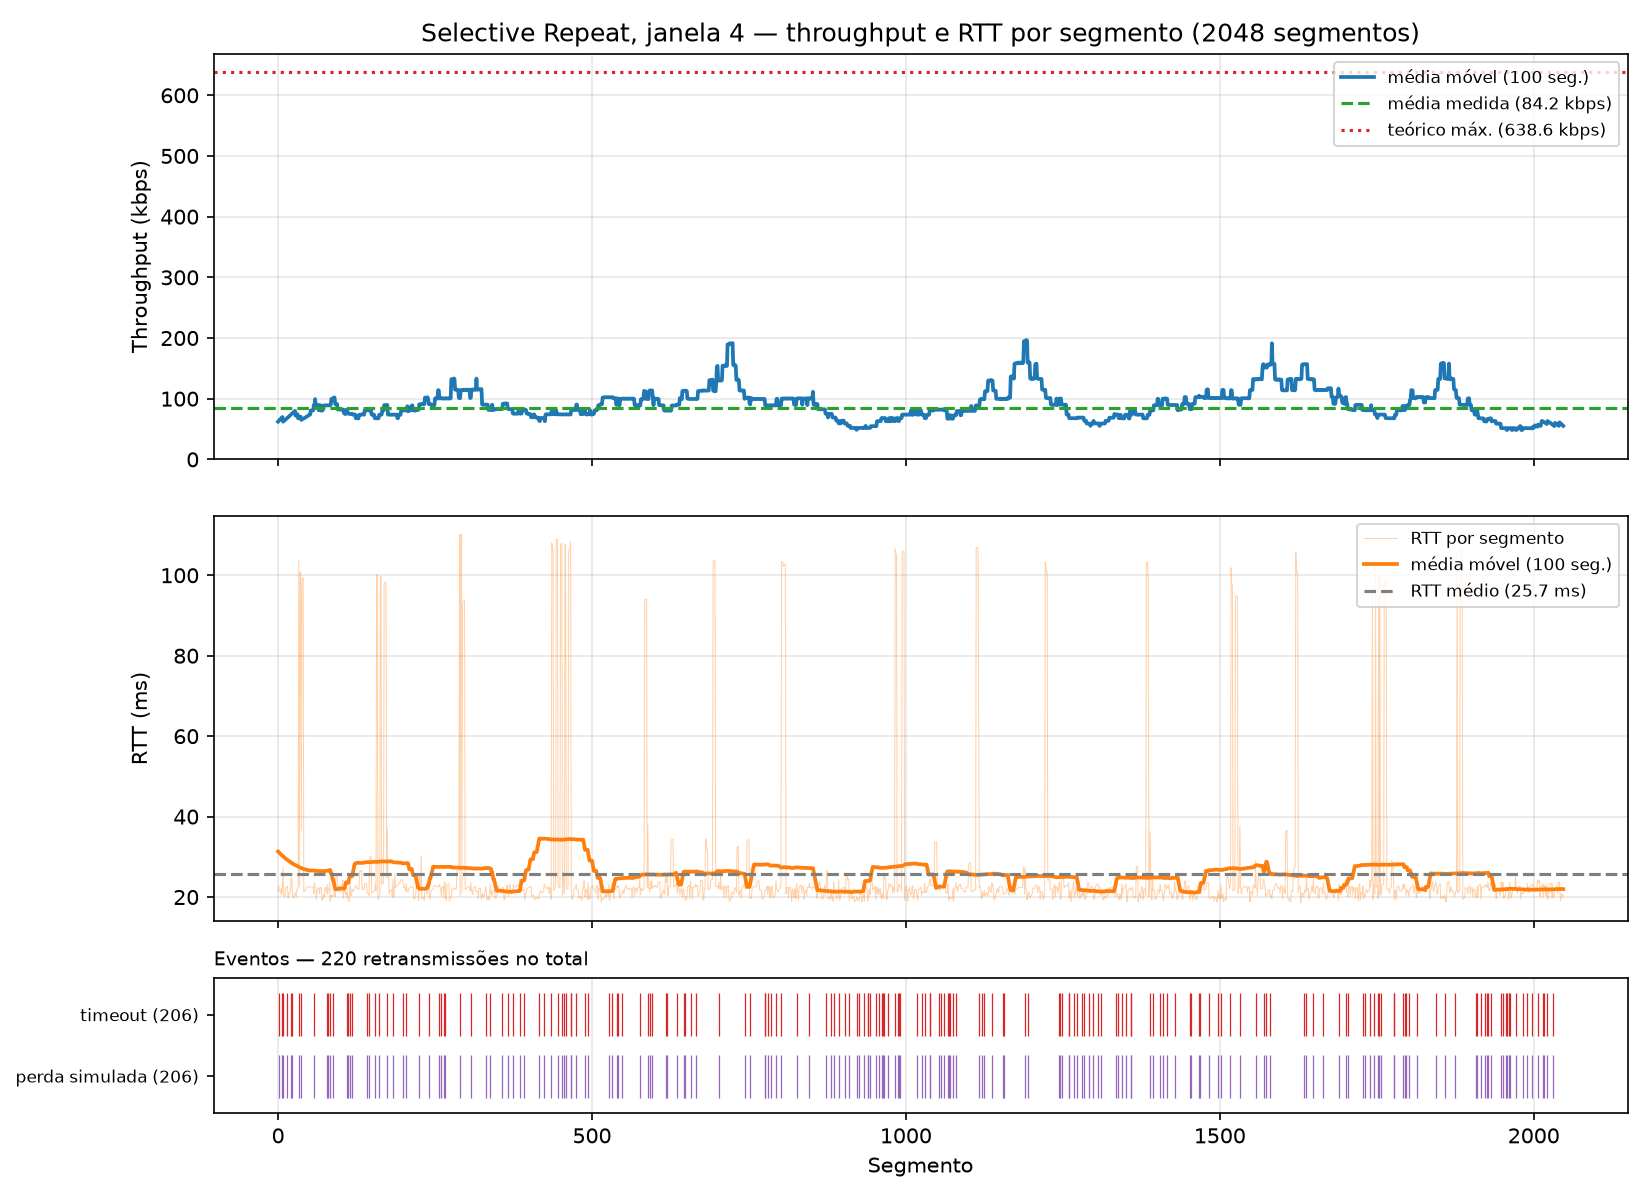

The table this chart was drawn from, first rows:
segment, timestamp, size_bytes, rtt_ms, rtt_estimated_ms, timeout_ms, throughput_kbps, retransmissions, timeout_occurred, window_size, protocol, simulated_loss, sim_drops, recv_time_ms
0, 2026-10-26T15:04:54.343263-03:00, 512, 21.5, , 500, 190.5, 0, 0, 4, sr, 0, 0, 21.5
1, 2026-10-26T15:04:54.847425-03:00, 512, 22.8, , 500, 8.482, 1, 1, 4, sr, 1, 1, 525.5
2, 2026-10-26T15:04:54.343360-03:00, 512, 21.55, , 500, 39815, 0, 0, 4, sr, 0, 0, 21.61
3, 2026-10-26T15:04:54.343397-03:00, 512, 21.57, , 500, 97619, 0, 0, 4, sr, 0, 0, 21.65
4, 2026-10-26T15:04:54.364367-03:00, 512, 21.04, , 500, 195.5, 0, 0, 4, sr, 0, 0, 42.6
5, 2026-10-26T15:04:54.869896-03:00, 512, 22.17, , 500, 182.4, 0, 0, 4, sr, 0, 0, 548
6, 2026-10-26T15:04:55.370885-03:00, 512, 20.48, , 500, 8.536, 1, 1, 4, sr, 1, 1, 1049
7, 2026-10-26T15:04:54.870245-03:00, 512, 22.47, , 500, 8746, 0, 0, 4, sr, 0, 0, 548.4
8, 2026-10-26T15:04:55.880129-03:00, 512, 27.48, , 500, 8.382, 2, 1, 4, sr, 1, 2, 1558
9, 2026-10-26T15:04:54.890978-03:00, 512, 20.83, , 500, 198.3, 0, 0, 4, sr, 0, 0, 569.1
10, 2026-10-26T15:04:55.391193-03:00, 512, 20.06, , 500, 200.8, 0, 0, 4, sr, 0, 0, 1069
11, 2026-10-26T15:04:55.391398-03:00, 512, 20.23, , 500, 15547, 0, 0, 4, sr, 0, 0, 1070
12, 2026-10-26T15:04:55.902455-03:00, 512, 22.09, , 500, 183.3, 0, 0, 4, sr, 0, 0, 1581
13, 2026-10-26T15:04:55.902720-03:00, 512, 22.33, , 500, 12675, 0, 0, 4, sr, 0, 0, 1581
14, 2026-10-26T15:04:55.902931-03:00, 512, 22.47, , 500, 19077, 0, 0, 4, sr, 0, 0, 1581
15, 2026-10-26T15:04:56.406396-03:00, 512, 22.74, , 500, 8.493, 1, 1, 4, sr, 1, 1, 2084
16, 2026-10-26T15:04:55.922376-03:00, 512, 19.66, , 500, 212, 0, 0, 4, sr, 0, 0, 1600
17, 2026-10-26T15:04:55.923803-03:00, 512, 20.95, , 500, 2682, 0, 0, 4, sr, 0, 0, 1602
18, 2026-10-26T15:04:55.923971-03:00, 512, 20.93, , 500, 22311, 0, 0, 4, sr, 0, 0, 1602
19, 2026-10-26T15:04:56.428064-03:00, 512, 21.33, , 500, 189.1, 0, 0, 4, sr, 0, 0, 2106
20, 2026-10-26T15:04:56.428439-03:00, 512, 21.75, , 500, 7768, 0, 0, 4, sr, 0, 0, 2107
21, 2026-10-26T15:04:56.934572-03:00, 512, 24.79, , 500, 8.432, 1, 1, 4, sr, 1, 1, 2613
22, 2026-10-26T15:04:56.934885-03:00, 512, 24.77, , 500, 10183, 1, 1, 4, sr, 1, 1, 2613
23, 2026-10-26T15:04:56.448456-03:00, 512, 20.06, , 500, 206.1, 0, 0, 4, sr, 0, 0, 2126
24, 2026-10-26T15:04:56.448757-03:00, 512, 20.15, , 500, 10013, 0, 0, 4, sr, 0, 0, 2127
25, 2026-10-26T15:04:56.954575-03:00, 512, 19.72, , 500, 209.2, 0, 0, 4, sr, 0, 0, 2633
26, 2026-10-26T15:04:56.955729-03:00, 512, 20.69, , 500, 3331, 0, 0, 4, sr, 0, 0, 2634
27, 2026-10-26T15:04:56.955997-03:00, 512, 20.91, , 500, 13623, 0, 0, 4, sr, 0, 0, 2634
28, 2026-10-26T15:04:56.956221-03:00, 512, 21.07, , 500, 18011, 0, 0, 4, sr, 0, 0, 2634
29, 2026-10-26T15:04:56.974880-03:00, 512, 20.1, , 500, 220.1, 0, 0, 4, sr, 0, 0, 2653
30, 2026-10-26T15:04:56.977846-03:00, 512, 21.96, , 500, 1368, 0, 0, 4, sr, 0, 0, 2656
31, 2026-10-26T15:04:56.978094-03:00, 512, 21.99, , 500, 15189, 0, 0, 4, sr, 0, 0, 2656
32, 2026-10-26T15:04:56.978316-03:00, 512, 21.99, , 500, 18245, 0, 0, 4, sr, 0, 0, 2656
33, 2026-10-26T15:04:57.078701-03:00, 512, 103.6, , 500, 40.85, 0, 0, 4, sr, 0, 0, 2757
34, 2026-10-26T15:04:57.503347-03:00, 512, 22.6, , 500, 9.660, 1, 1, 4, sr, 1, 1, 3181
35, 2026-10-26T15:04:57.079046-03:00, 512, 100.8, , 500, 8973, 0, 0, 4, sr, 0, 0, 2757
36, 2026-10-26T15:04:57.079195-03:00, 512, 100.8, , 500, 26896, 0, 0, 4, sr, 0, 0, 2757
37, 2026-10-26T15:04:57.618560-03:00, 512, 36.55, , 500, 266.3, 1, 1, 4, sr, 1, 1, 3297
38, 2026-10-26T15:04:57.602628-03:00, 512, 98.99, , 500, 41.26, 0, 0, 4, sr, 0, 0, 3281
39, 2026-10-26T15:04:57.602892-03:00, 512, 99.24, , 500, 11610, 0, 0, 4, sr, 0, 0, 3281
40, 2026-10-26T15:04:57.603048-03:00, 512, 99.35, , 500, 22745, 0, 0, 4, sr, 0, 0, 3281
41, 2026-10-26T15:04:57.640097-03:00, 512, 21.34, , 500, 189.2, 0, 0, 4, sr, 0, 0, 3318
42, 2026-10-26T15:04:57.640329-03:00, 512, 21.51, , 500, 15935, 0, 0, 4, sr, 0, 0, 3318
43, 2026-10-26T15:04:57.640539-03:00, 512, 21.63, , 500, 19370, 0, 0, 4, sr, 0, 0, 3319
44, 2026-10-26T15:04:57.640751-03:00, 512, 21.76, , 500, 19649, 0, 0, 4, sr, 0, 0, 3319
45, 2026-10-26T15:04:57.662716-03:00, 512, 22.46, , 500, 186.8, 0, 0, 4, sr, 0, 0, 3341
46, 2026-10-26T15:04:57.662958-03:00, 512, 22.53, , 500, 14255, 0, 0, 4, sr, 0, 0, 3341
47, 2026-10-26T15:04:57.663172-03:00, 512, 22.53, , 500, 19088, 0, 0, 4, sr, 0, 0, 3341
48, 2026-10-26T15:04:57.663395-03:00, 512, 22.54, , 500, 18725, 0, 0, 4, sr, 0, 0, 3342
49, 2026-10-26T15:04:57.685306-03:00, 512, 22.43, , 500, 187.3, 0, 0, 4, sr, 0, 0, 3363
50, 2026-10-26T15:04:57.685576-03:00, 512, 22.51, , 500, 13351, 0, 0, 4, sr, 0, 0, 3364
51, 2026-10-26T15:04:57.685801-03:00, 512, 22.52, , 500, 18034, 0, 0, 4, sr, 0, 0, 3364
52, 2026-10-26T15:04:57.686021-03:00, 512, 22.52, , 500, 18714, 0, 0, 4, sr, 0, 0, 3364
53, 2026-10-26T15:04:57.707943-03:00, 512, 22.49, , 500, 187, 0, 0, 4, sr, 0, 0, 3386
54, 2026-10-26T15:04:57.708174-03:00, 512, 22.5, , 500, 16029, 0, 0, 4, sr, 0, 0, 3386
55, 2026-10-26T15:04:57.708385-03:00, 512, 22.48, , 500, 19401, 0, 0, 4, sr, 0, 0, 3387
56, 2026-10-26T15:04:57.708601-03:00, 512, 22.47, , 500, 19389, 0, 0, 4, sr, 0, 0, 3387
57, 2026-10-26T15:04:57.728827-03:00, 512, 20.75, , 500, 202.7, 0, 0, 4, sr, 0, 0, 3407
58, 2026-10-26T15:04:58.234947-03:00, 512, 23.61, , 500, 8.419, 1, 1, 4, sr, 1, 1, 3913
59, 2026-10-26T15:04:57.730850-03:00, 512, 22.36, , 500, 2010, 0, 0, 4, sr, 0, 0, 3409
... 1,988 more rows
